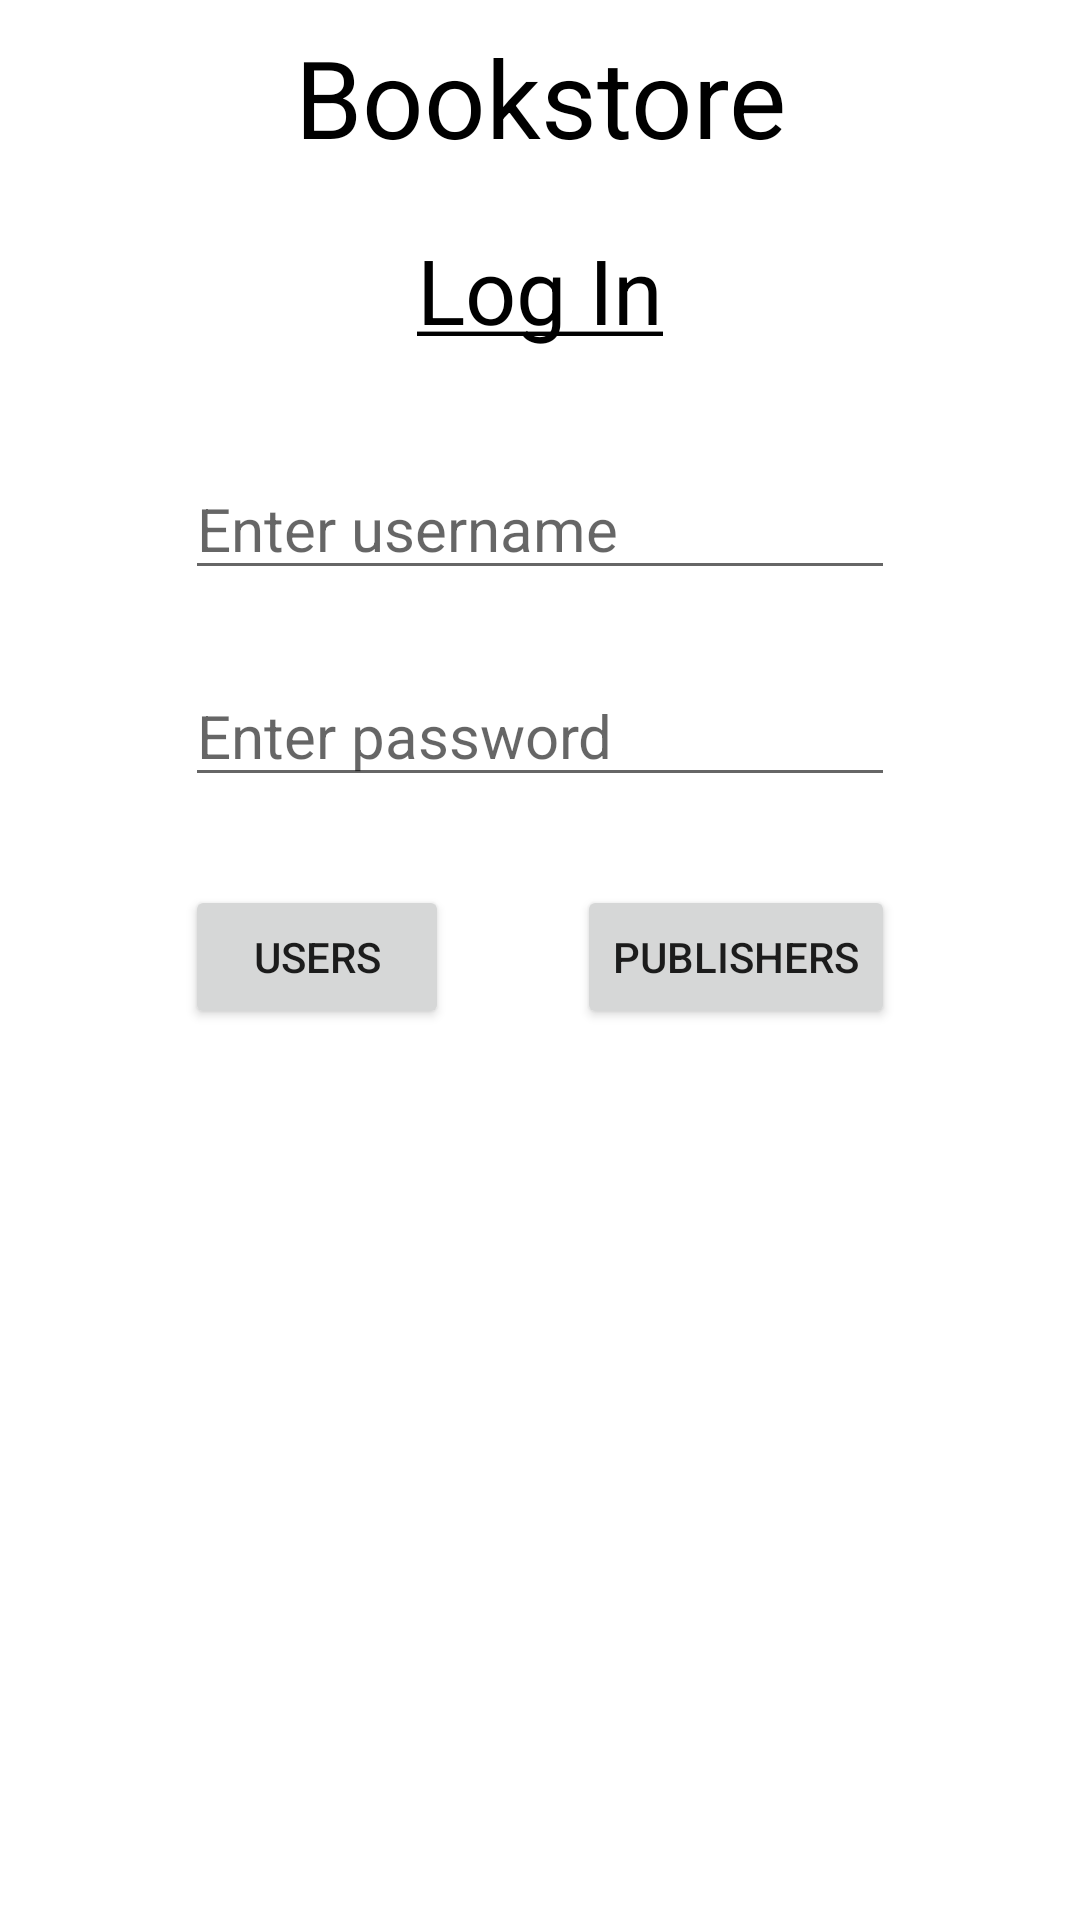

Android layout source for this screen:
<!-- AndroidManifest.xml: application theme Theme.Bookstore -->
<!-- res/layout/activity_login.xml -->
<?xml version="1.0" encoding="utf-8"?>
<androidx.constraintlayout.widget.ConstraintLayout xmlns:android="http://schemas.android.com/apk/res/android"
    xmlns:app="http://schemas.android.com/apk/res-auto"
    xmlns:tools="http://schemas.android.com/tools"

    android:layout_width="match_parent"
    android:layout_height="match_parent"
    tools:context=".LoginActivity">

    <TextView
        android:id="@+id/textView"
        android:layout_width="wrap_content"
        android:layout_height="wrap_content"
        android:layout_marginTop="8dp"
        android:text="@string/app_name"
        android:textColor="@color/black"
        android:textSize="36sp"
        app:layout_constraintEnd_toEndOf="parent"
        app:layout_constraintStart_toStartOf="parent"
        app:layout_constraintTop_toTopOf="parent" />


    <TextView
        android:id="@+id/textView5"
        android:layout_width="wrap_content"
        android:layout_height="wrap_content"
        android:layout_marginTop="20dp"
        android:text="@string/login_page"
        android:textColor="@color/black"
        android:textSize="30sp"
        app:layout_constraintEnd_toEndOf="@+id/textView"
        app:layout_constraintHorizontal_bias="0.498"
        app:layout_constraintStart_toStartOf="@+id/textView"
        app:layout_constraintTop_toBottomOf="@+id/textView" />

    <EditText
        android:id="@+id/editTextUserName"
        android:layout_width="wrap_content"
        android:layout_height="wrap_content"
        android:layout_marginTop="36dp"
        android:ems="10"
        android:hint="Enter username"
        android:inputType="textPersonName"
        android:textColor="@color/black"
        android:textSize="20sp"
        app:layout_constraintEnd_toEndOf="@+id/textView5"
        app:layout_constraintStart_toStartOf="@+id/textView5"
        app:layout_constraintTop_toBottomOf="@+id/textView5" />

    <EditText
        android:id="@+id/editTextPassword"
        android:layout_width="wrap_content"
        android:layout_height="wrap_content"
        android:layout_marginTop="25dp"
        android:ems="10"
        android:inputType="textPassword"
        android:textColor="@color/black"
        android:textSize="20sp"
        android:hint="Enter password"
        app:layout_constraintEnd_toEndOf="@+id/editTextUserName"
        app:layout_constraintHorizontal_bias="0.502"
        app:layout_constraintStart_toStartOf="@+id/editTextUserName"
        app:layout_constraintTop_toBottomOf="@+id/editTextUserName" />

    <Button
        android:id="@+id/btnSubmitUsers"
        android:layout_width="wrap_content"
        android:layout_height="wrap_content"
        android:text="@string/user_login"

        app:layout_constraintBottom_toBottomOf="parent"
        app:layout_constraintStart_toStartOf="@+id/editTextPassword"
        app:layout_constraintTop_toBottomOf="@+id/editTextPassword"
        app:layout_constraintVertical_bias="0.09" />

    <Button
        android:id="@+id/btnSubmitPubs"
        android:layout_width="wrap_content"
        android:layout_height="wrap_content"
        android:text="@string/publishers_login"
        app:layout_constraintBottom_toBottomOf="@+id/btnSubmitUsers"
        app:layout_constraintEnd_toEndOf="@+id/editTextPassword"
        app:layout_constraintHorizontal_bias="1.0"
        app:layout_constraintStart_toEndOf="@+id/btnSubmitUsers"
        app:layout_constraintTop_toTopOf="@+id/btnSubmitUsers"
        app:layout_constraintVertical_bias="0.0" />
</androidx.constraintlayout.widget.ConstraintLayout>
<!-- resources referenced by this layout -->
<resources>
  <string name="app_name">Bookstore</string>
  <string name="login_page"><u>Log In</u></string>
  <string name="publishers_login">Publishers</string>
  <string name="user_login">Users</string>
  <style name="Theme.Bookstore" parent="Theme.MaterialComponents.DayNight.NoActionBar">
          
          <item name="colorPrimary">@color/purple_500</item>
          <item name="colorPrimaryVariant">@color/purple_700</item>
          <item name="colorOnPrimary">@color/white</item>
          
          <item name="colorSecondary">@color/teal_200</item>
          <item name="colorSecondaryVariant">@color/teal_700</item>
          <item name="colorOnSecondary">@color/black</item>
          
          <item name="android:statusBarColor" tools:targetApi="l">?attr/colorPrimaryVariant</item>
          
      </style>
  <!-- not gathered from this repository: default colours our renderer supplied (Android Studio template values) -->
  <color name="purple_500">#FF6200EE</color>
  <color name="purple_700">#FF3700B3</color>
  <color name="teal_200">#FF03DAC5</color>
  <color name="teal_700">#FF018786</color>
  <color name="black">#FF000000</color>
  <color name="white">#FFFFFFFF</color>
</resources>
